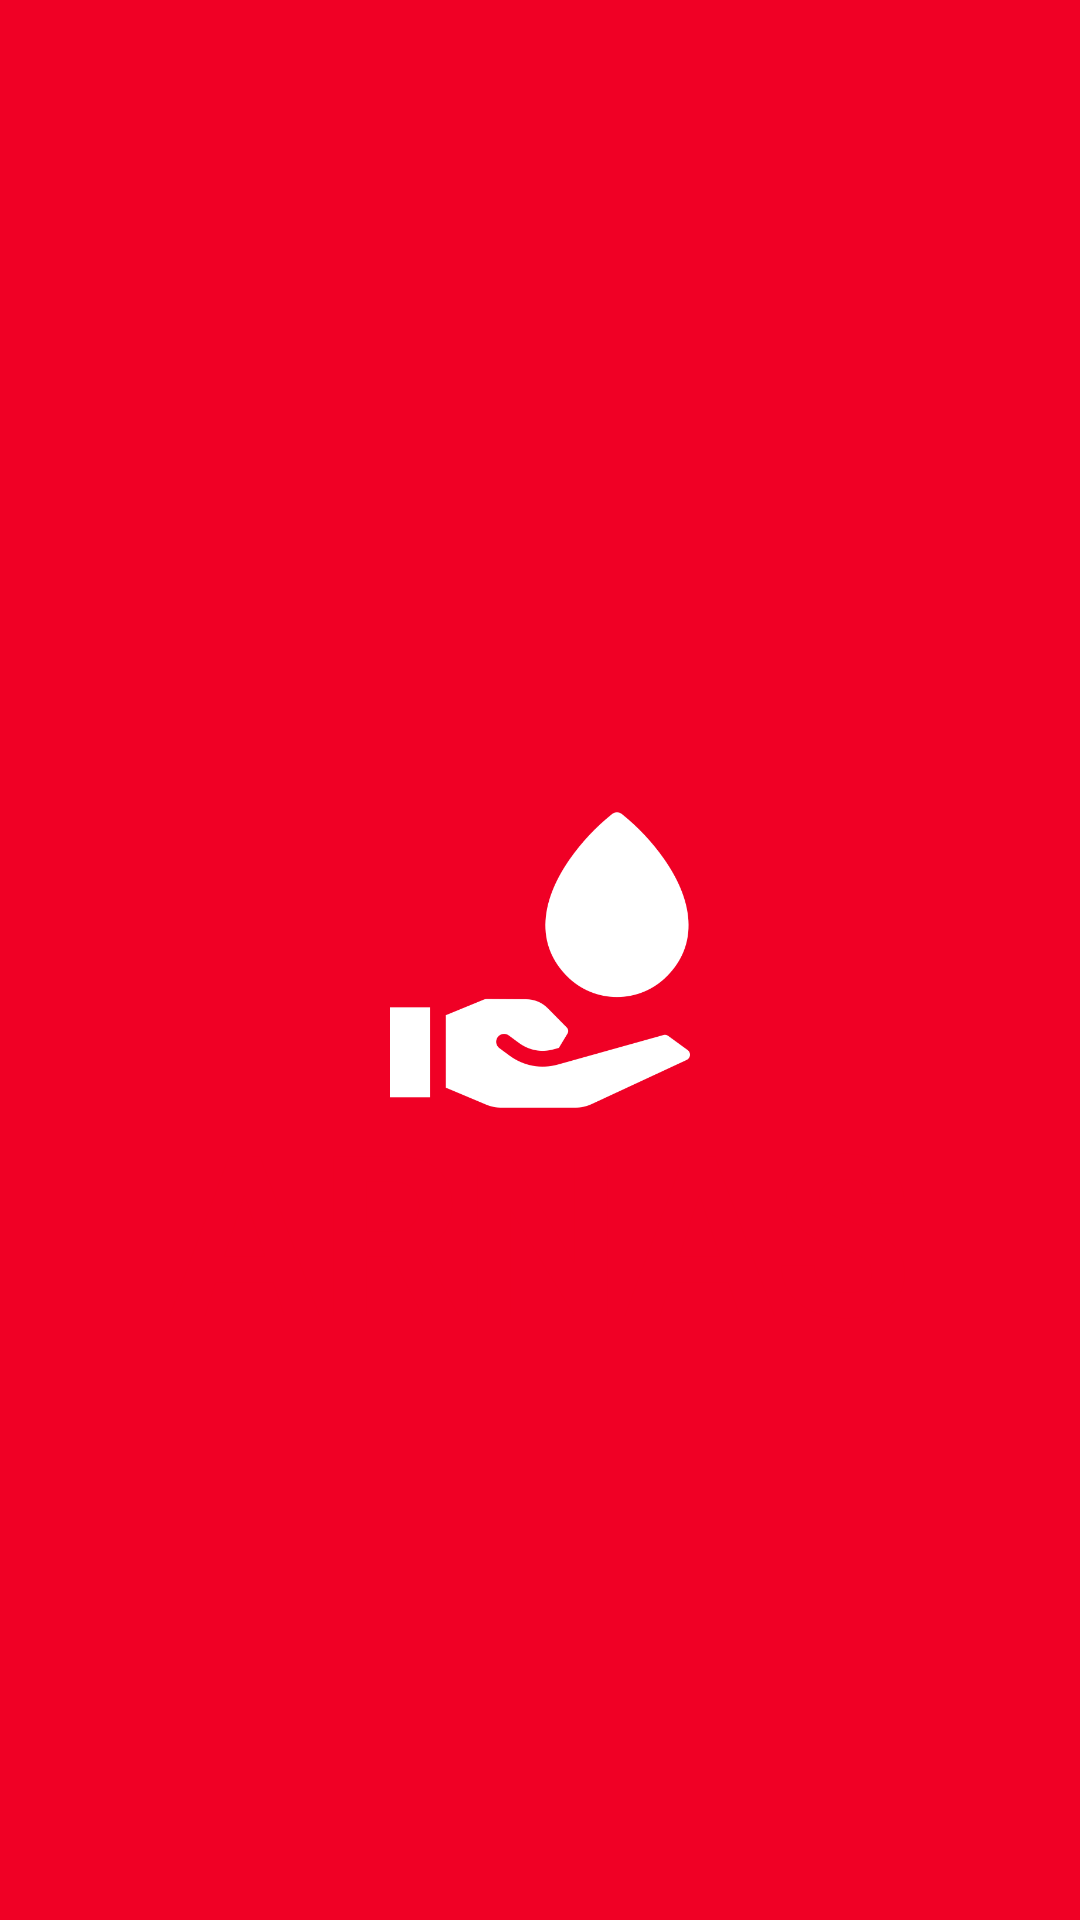

This screen was rendered from an Android layout file. Write that file and the resources it references.
<!-- AndroidManifest.xml: application theme Theme.ARNA1 -->
<!-- res/layout/splash.xml -->
<?xml version="1.0" encoding="utf-8"?>
<androidx.constraintlayout.motion.widget.MotionLayout xmlns:android="http://schemas.android.com/apk/res/android"
    xmlns:app="http://schemas.android.com/apk/res-auto"
    xmlns:tools="http://schemas.android.com/tools"
    android:id="@+id/motionLayout"
    android:layout_width="match_parent"
    android:layout_height="match_parent"
    app:layoutDescription="@xml/splash_scene">

    <androidx.constraintlayout.widget.ConstraintLayout
        android:id="@+id/backgroundLayout"
        android:layout_width="150dp"
        android:layout_height="150dp"
        android:background="@drawable/bg"
        app:layout_constraintBottom_toBottomOf="parent"
        app:layout_constraintEnd_toEndOf="parent"
        app:layout_constraintStart_toStartOf="parent"
        app:layout_constraintTop_toTopOf="parent" />


    <ImageView
        android:id="@+id/redDonationIcon"
        android:layout_width="100dp"
        android:layout_height="100dp"
        android:src="@drawable/blood_donation_icon"
        app:layout_constraintBottom_toBottomOf="parent"
        app:layout_constraintEnd_toEndOf="parent"
        app:layout_constraintStart_toStartOf="parent"
        app:layout_constraintTop_toTopOf="parent" />

    <ImageView
        android:id="@+id/WhiteDonationIcon"
        android:layout_width="100dp"
        android:layout_height="100dp"
        android:src="@drawable/blood_donation_icon"
        app:layout_constraintBottom_toBottomOf="parent"
        app:layout_constraintEnd_toEndOf="parent"
        app:layout_constraintStart_toStartOf="parent"
        app:layout_constraintTop_toTopOf="parent"
        app:tint="@color/white" />

    <TextView
        android:id="@+id/ArnasText"
        android:layout_width="wrap_content"
        android:layout_height="wrap_content"
        android:fontFamily="sans-serif"
        android:text="ARNAS"
        android:textColor="#F00025"
        android:textSize="25sp"
        android:textStyle="bold"
        tools:layout_editor_absoluteX="183dp"
        tools:layout_editor_absoluteY="461dp" />


</androidx.constraintlayout.motion.widget.MotionLayout>
<!-- resources referenced by this layout -->
<resources>
  <color name="white">#FFFFFFFF</color>
  <!-- drawable bg (drawable) -->
  <?xml version="1.0" encoding="utf-8"?>
  <shape xmlns:android="http://schemas.android.com/apk/res/android">
  
      <solid android:color="#F00025"/>
      <corners android:radius="500dp"/>
  </shape>
  <!-- drawable blood_donation_icon: png bitmap (drawable, 16604 bytes) -->
  <style name="Theme.ARNA1" parent="Theme.AppCompat.Light.NoActionBar">
          
          <item name="colorPrimary">@color/purple_500</item>
          <item name="colorPrimaryVariant">@color/purple_700</item>
          <item name="colorOnPrimary">@color/white</item>
          
          <item name="colorSecondary">@color/teal_200</item>
          <item name="colorSecondaryVariant">@color/teal_700</item>
          <item name="colorOnSecondary">@color/black</item>
          
          <item name="android:statusBarColor">?attr/colorPrimaryVariant</item>
          
      </style>
  <color name="purple_500">#FF6200EE</color>
  <color name="purple_700">#FF3700B3</color>
  <color name="teal_200">#FF03DAC5</color>
  <color name="teal_700">#FF018786</color>
  <color name="black">#FF000000</color>
</resources>
